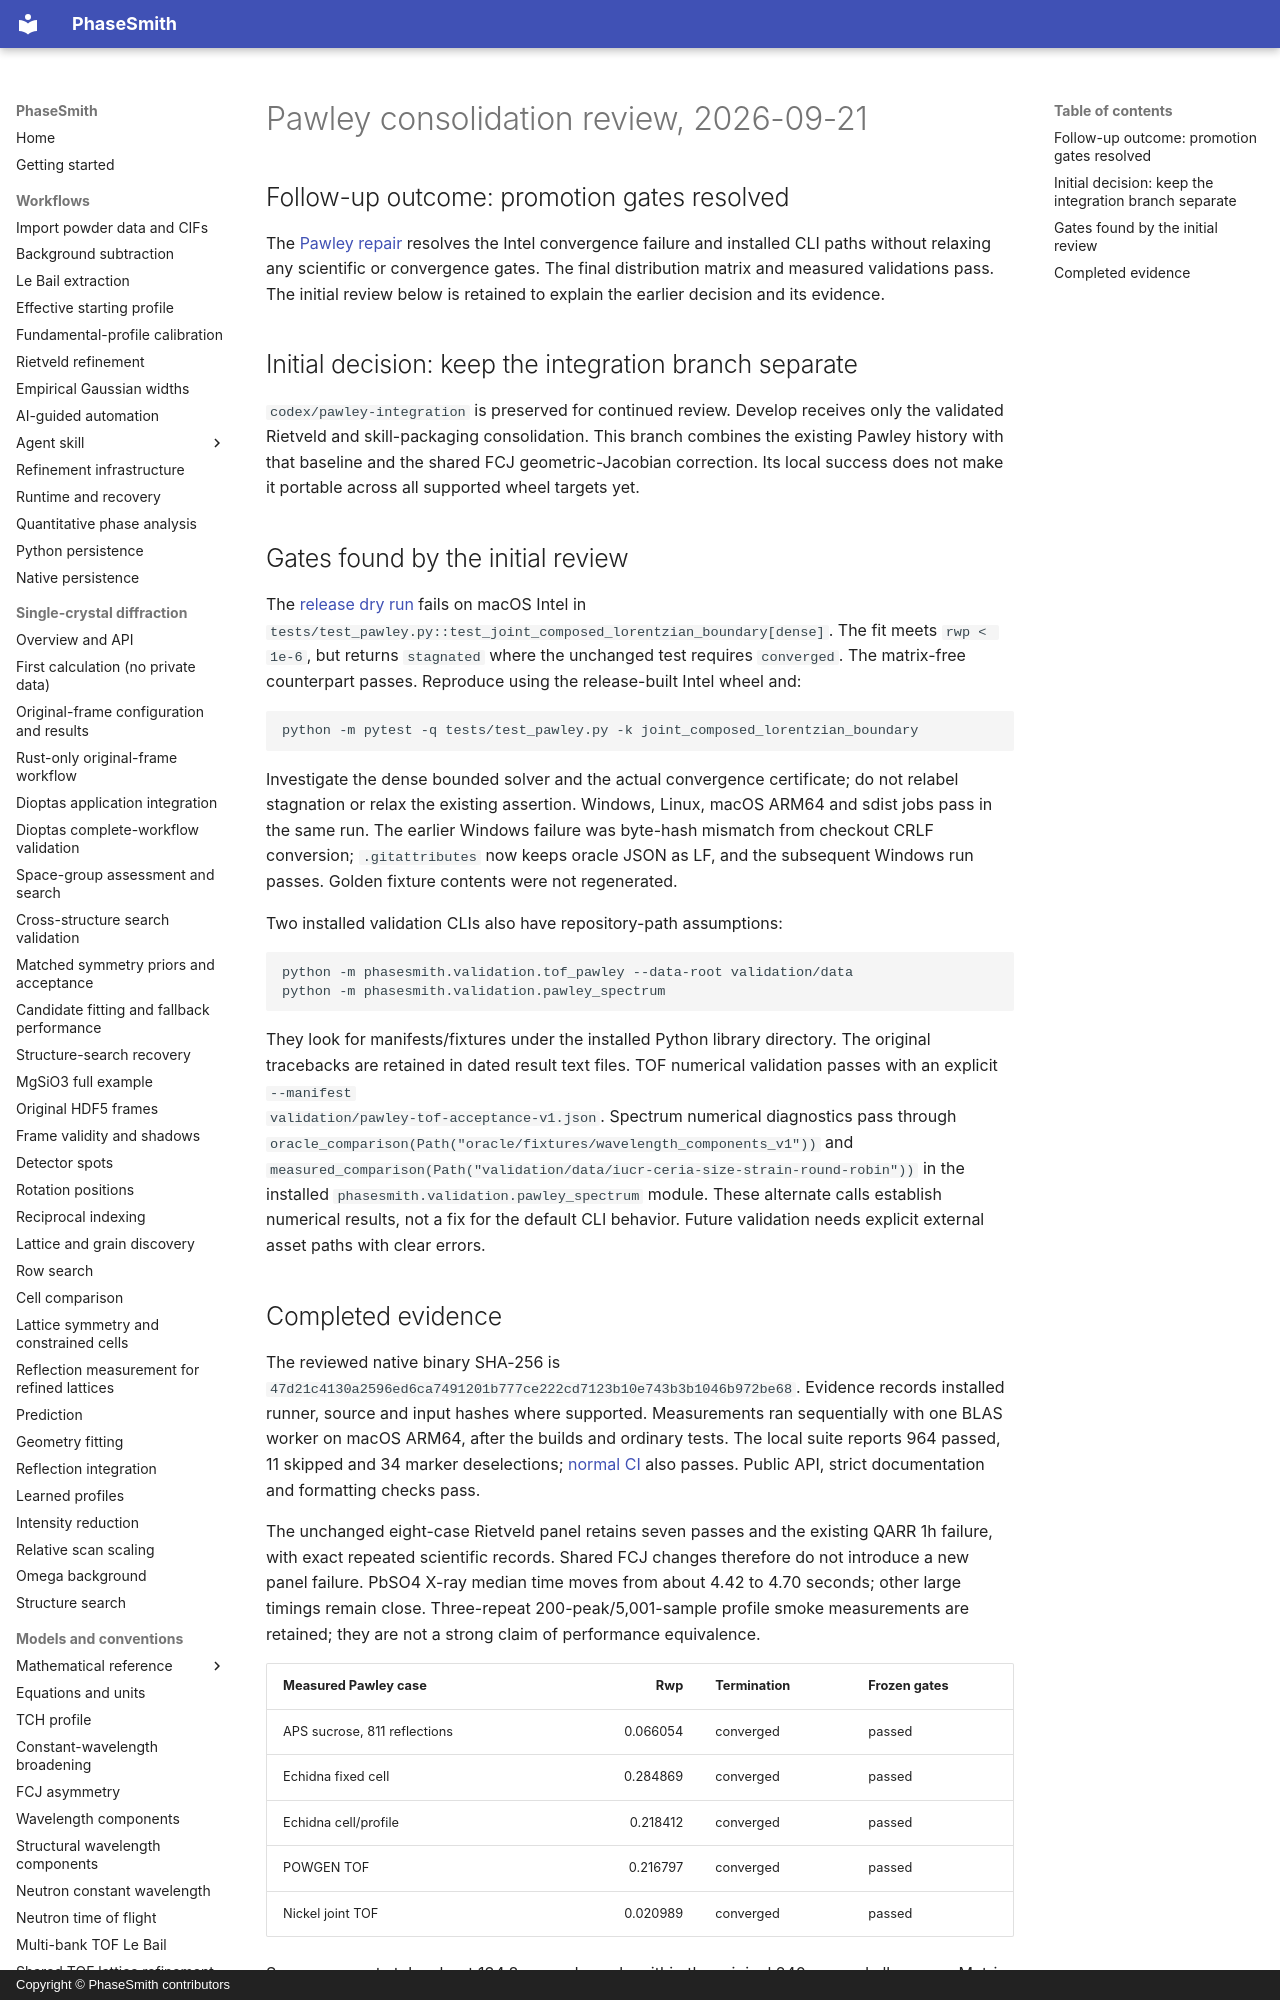

repository: CPrescher/PhaseSmith · page: pawley-consolidation-review/index.html · generator: mkdocs · copyright: Copyright © PhaseSmith contributors

# Pawley consolidation review, 2026-09-21

## Follow-up outcome: promotion gates resolved

The [Pawley repair](pawley-repair-20260921.md) resolves the Intel convergence
failure and installed CLI paths without relaxing any scientific or convergence
gates. The final distribution matrix and measured validations pass. The initial
review below is retained to explain the earlier decision and its evidence.

## Initial decision: keep the integration branch separate

`codex/pawley-integration` is preserved for continued review. Develop receives
only the validated Rietveld and skill-packaging consolidation. This branch
combines the existing Pawley history with that baseline and the shared FCJ
geometric-Jacobian correction. Its local success does not make it portable
across all supported wheel targets yet.

## Gates found by the initial review

The [release dry run](https://github.com/CPrescher/PhaseSmith/actions/runs/35579612465)
fails on macOS Intel in
`tests/test_pawley.py::test_joint_composed_lorentzian_boundary[dense]`.
The fit meets `rwp < 1e-6`, but returns `stagnated` where the unchanged test
requires `converged`. The matrix-free counterpart passes. Reproduce using the
release-built Intel wheel and:

```sh
python -m pytest -q tests/test_pawley.py -k joint_composed_lorentzian_boundary
```

Investigate the dense bounded solver and the actual convergence certificate;
do not relabel stagnation or relax the existing assertion. Windows, Linux,
macOS ARM64 and sdist jobs pass in the same run. The earlier Windows failure
was byte-hash mismatch from checkout CRLF conversion; `.gitattributes` now
keeps oracle JSON as LF, and the subsequent Windows run passes. Golden fixture
contents were not regenerated.

Two installed validation CLIs also have repository-path assumptions:

```sh
python -m phasesmith.validation.tof_pawley --data-root validation/data
python -m phasesmith.validation.pawley_spectrum
```

They look for manifests/fixtures under the installed Python library directory.
The original tracebacks are retained in dated result text files. TOF numerical
validation passes with an explicit `--manifest
validation/pawley-tof-acceptance-v1.json`. Spectrum numerical diagnostics pass
through `oracle_comparison(Path("oracle/fixtures/wavelength_components_v1"))`
and `measured_comparison(Path("validation/data/iucr-ceria-size-strain-round-robin"))`
in the installed `phasesmith.validation.pawley_spectrum` module. These alternate
calls establish numerical results, not a fix for the default CLI behavior.
Future validation needs explicit external asset paths with clear errors.
